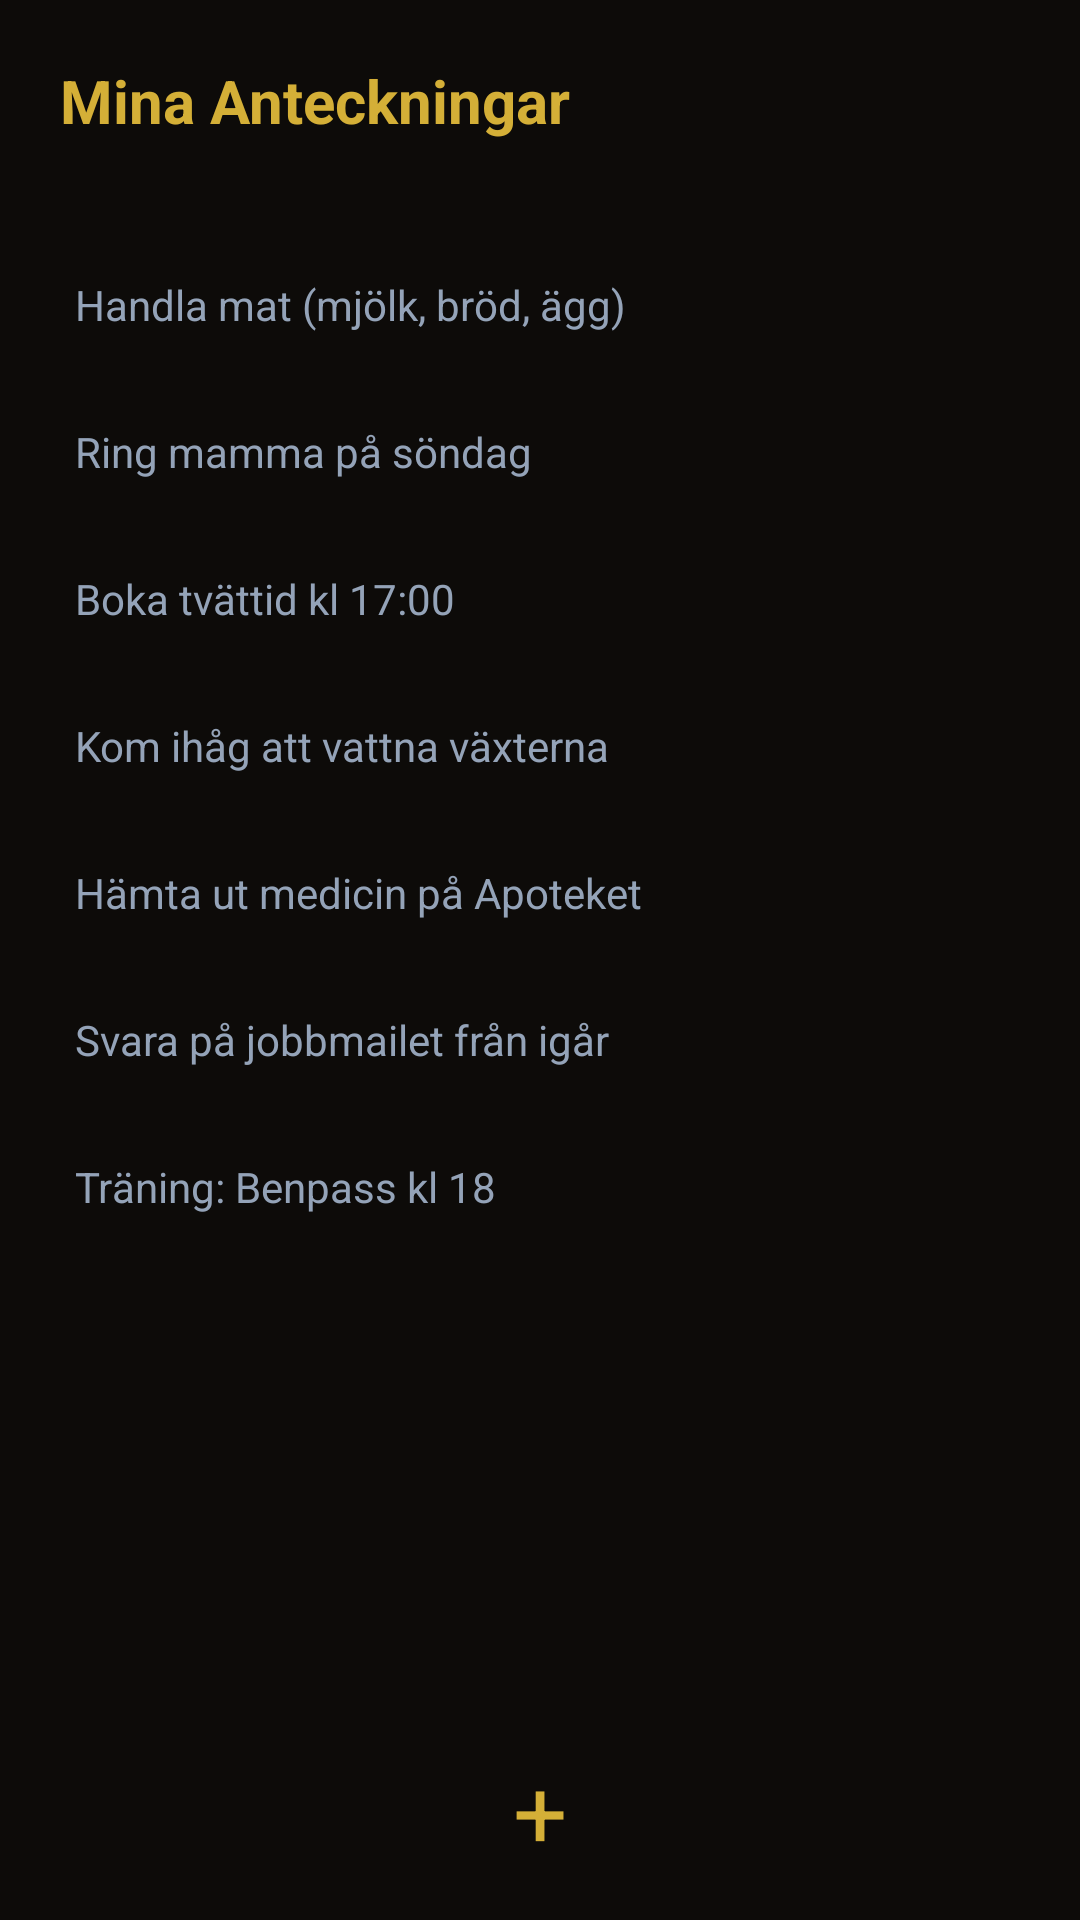

Reconstruct the res/layout file that produces this screen, plus the resources it refers to.
<!-- AndroidManifest.xml: application theme AppTheme -->
<!-- res/layout/layout_ghost_mode.xml -->
<?xml version="1.0" encoding="utf-8"?>
<LinearLayout xmlns:android="http://schemas.android.com/apk/res/android"
    android:layout_width="match_parent"
    android:layout_height="match_parent"
    android:background="#0D0B09"
    android:orientation="vertical">

    <TextView
        android:id="@+id/ghost_title"
        android:layout_width="match_parent"
        android:layout_height="wrap_content"
        android:padding="20dp"
        android:text="Mina Anteckningar"
        android:textColor="#D4AF37"
        android:textSize="20sp"
        android:textStyle="bold" />

    <ScrollView
        android:layout_width="match_parent"
        android:layout_height="0dp"
        android:layout_weight="1">

        <LinearLayout
            android:id="@+id/ghost_list"
            android:layout_width="match_parent"
            android:layout_height="wrap_content"
            android:orientation="vertical"
            android:padding="10dp">

            
            <TextView android:layout_width="match_parent" android:layout_height="wrap_content" android:padding="15dp" android:text="Handla mat (mjölk, bröd, ägg)" android:textColor="#94A3B8" />
            <TextView android:layout_width="match_parent" android:layout_height="wrap_content" android:padding="15dp" android:text="Ring mamma på söndag" android:textColor="#94A3B8" />
            <TextView android:layout_width="match_parent" android:layout_height="wrap_content" android:padding="15dp" android:text="Boka tvättid kl 17:00" android:textColor="#94A3B8" />
            <TextView android:layout_width="match_parent" android:layout_height="wrap_content" android:padding="15dp" android:text="Kom ihåg att vattna växterna" android:textColor="#94A3B8" />
            <TextView android:layout_width="match_parent" android:layout_height="wrap_content" android:padding="15dp" android:text="Hämta ut medicin på Apoteket" android:textColor="#94A3B8" />
            <TextView android:layout_width="match_parent" android:layout_height="wrap_content" android:padding="15dp" android:text="Svara på jobbmailet från igår" android:textColor="#94A3B8" />
            <TextView android:layout_width="match_parent" android:layout_height="wrap_content" android:padding="15dp" android:text="Träning: Benpass kl 18" android:textColor="#94A3B8" />

        </LinearLayout>
    </ScrollView>

    <TextView
        android:layout_width="match_parent"
        android:layout_height="wrap_content"
        android:padding="15dp"
        android:text="+"
        android:textColor="#D4AF37"
        android:textSize="32sp"
        android:gravity="center"
        android:background="?attr/selectableItemBackground" />

</LinearLayout>
<!-- resources referenced by this layout -->
<resources>
  <style name="AppTheme" parent="Theme.AppCompat.NoActionBar">
          <item name="colorPrimary">@color/colorPrimary</item>
          <item name="colorPrimaryDark">@color/colorPrimaryDark</item>
          <item name="colorAccent">@color/colorAccent</item>
          <item name="android:statusBarColor">@color/colorPrimary</item>
          <item name="android:navigationBarColor">@color/colorPrimary</item>
          <item name="android:windowBackground">@color/colorPrimary</item>
          <item name="android:colorBackground">@color/colorPrimary</item>
      </style>
  <color name="colorPrimary">#0D0B09</color>
  <color name="colorPrimaryDark">#000000</color>
  <color name="colorAccent">#FDE68A</color>
</resources>
